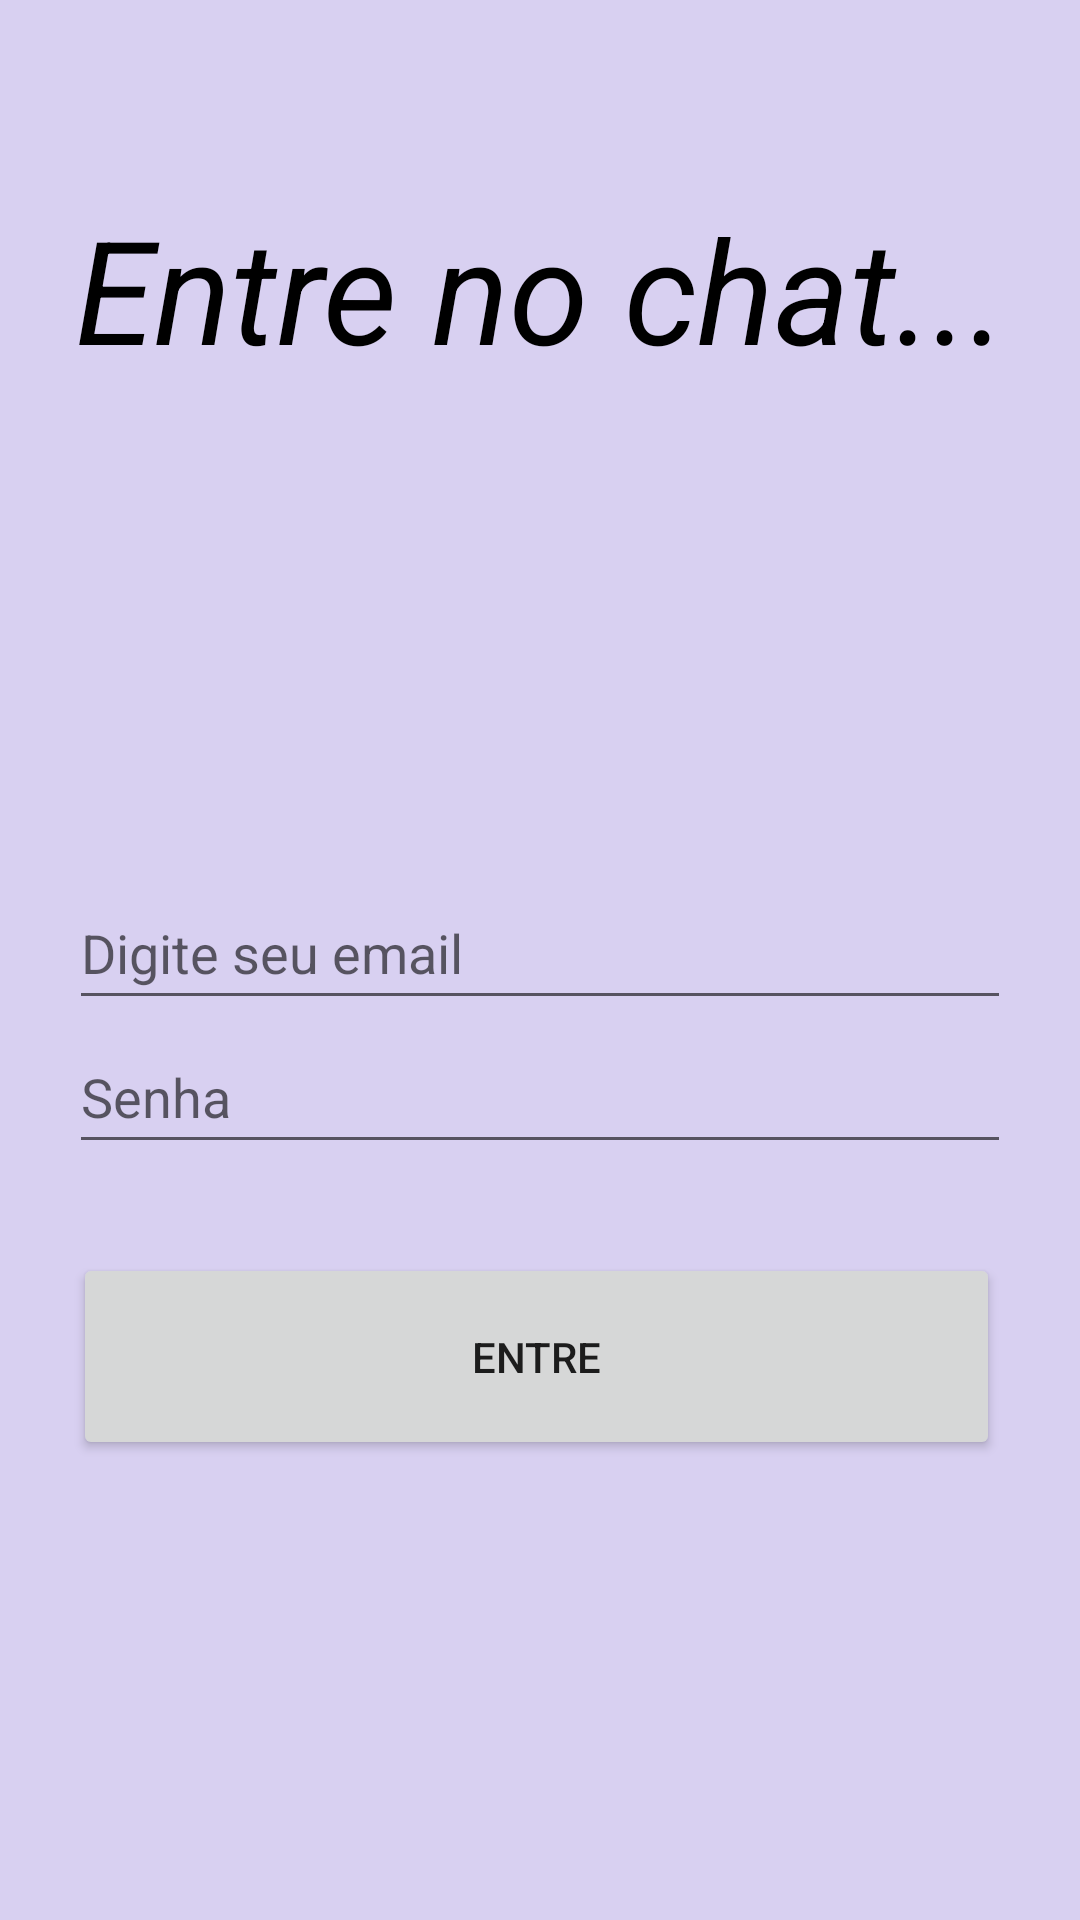

Produce the Android XML layout that renders to this screen, including the resource entries it uses.
<!-- AndroidManifest.xml: application theme Theme.ForcaInterativa -->
<!-- res/layout/activity_tela_de_login.xml -->
<?xml version="1.0" encoding="utf-8"?>
<androidx.constraintlayout.widget.ConstraintLayout xmlns:android="http://schemas.android.com/apk/res/android"
    xmlns:app="http://schemas.android.com/apk/res-auto"
    xmlns:tools="http://schemas.android.com/tools"
    android:layout_width="match_parent"
    android:layout_height="match_parent"
    android:background="#d8d0f1"

    tools:context=".Tela_de_Login">

    <TextView
        android:id="@+id/textView"
        android:layout_width="345dp"
        android:layout_height="108dp"
        android:layout_marginTop="64dp"
        android:text="Entre no chat..."
        android:textAlignment="center"
        android:textColor="@color/black"
        android:textSize="48sp"
        android:textStyle="italic"
        app:layout_constraintEnd_toEndOf="parent"
        app:layout_constraintStart_toStartOf="parent"
        app:layout_constraintTop_toTopOf="parent" />

    <EditText
        android:id="@+id/textLogin"
        android:layout_width="314dp"
        android:layout_height="48dp"
        android:layout_marginTop="120dp"
        android:ems="10"
        android:hint="Digite seu email"
        android:inputType="textEmailAddress"
        app:layout_constraintEnd_toEndOf="parent"
        app:layout_constraintHorizontal_bias="0.502"
        app:layout_constraintStart_toStartOf="parent"
        app:layout_constraintTop_toBottomOf="@+id/textView" />

    <EditText
        android:id="@+id/textPassword"
        android:layout_width="314dp"
        android:layout_height="48dp"
        android:ems="10"
        android:hint="Senha"
        android:inputType="textPassword"
        app:layout_constraintEnd_toEndOf="parent"
        app:layout_constraintStart_toStartOf="parent"
        app:layout_constraintTop_toBottomOf="@+id/textLogin" />

    <androidx.appcompat.widget.AppCompatButton
        android:id="@+id/inChat"
        android:layout_width="309dp"
        android:layout_height="69dp"
        android:text="Entre"

        app:layout_constraintBottom_toBottomOf="parent"
        app:layout_constraintEnd_toEndOf="parent"
        app:layout_constraintHorizontal_bias="0.48"
        app:layout_constraintStart_toStartOf="parent"
        app:layout_constraintTop_toBottomOf="@+id/textPassword"
        app:layout_constraintVertical_bias="0.163" />


</androidx.constraintlayout.widget.ConstraintLayout>
<!-- resources referenced by this layout -->
<resources>
  <style name="Theme.ForcaInterativa" parent="Theme.MaterialComponents.DayNight.DarkActionBar">
          
          <item name="colorPrimary">@color/purple_500</item>
          <item name="colorPrimaryVariant">@color/purple_700</item>
          <item name="colorOnPrimary">@color/white</item>
          
          <item name="colorSecondary">@color/teal_200</item>
          <item name="colorSecondaryVariant">@color/teal_700</item>
          <item name="colorOnSecondary">@color/black</item>
          
          <item name="android:statusBarColor" tools:targetApi="l">?attr/colorPrimaryVariant</item>
          
      </style>
  <!-- not gathered from this repository: default colours our renderer supplied (Android Studio template values) -->
  <color name="purple_500">#FF6200EE</color>
  <color name="purple_700">#FF3700B3</color>
  <color name="teal_200">#FF03DAC5</color>
  <color name="teal_700">#FF018786</color>
  <color name="black">#FF000000</color>
  <color name="white">#FFFFFFFF</color>
</resources>
